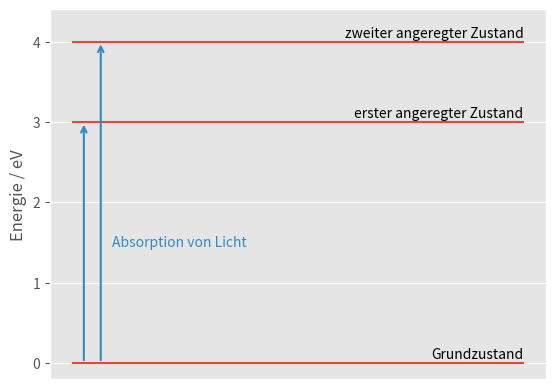

This figure's Python source: (Note: this script raises an exception after producing the figure.)
import matplotlib.pyplot as plt
import numpy as np

plt.style.use("ggplot")

plt.plot([0.1, 0.9], [0.0, 0.0], color="C0")
plt.plot([0.1, 0.9], [3.0, 3.0], color="C0")
plt.plot([0.1, 0.9], [4.0, 4.0], color="C0")
plt.text(0.9, 0.02, "Grundzustand", ha="right", va="bottom")
plt.text(0.9, 3.02, "erster angeregter Zustand", ha="right", va="bottom")
plt.text(0.9, 4.02, "zweiter angeregter Zustand", ha="right", va="bottom")
plt.annotate(
    "",
    xy=(0.12, 3.0),
    xytext=(0.12, 0.0),
    arrowprops=dict(arrowstyle="->", linewidth=1.5, color="C1"),
    annotation_clip=False,
)
plt.annotate(
    "",
    xy=(0.15, 4.0),
    xytext=(0.15, 0.0),
    arrowprops=dict(arrowstyle="->", linewidth=1.5, color="C1"),
    annotation_clip=False,
)
plt.text(0.17, 1.5, "Absorption von Licht", ha="left", va="center", color="C1")
plt.ylim(-0.2, 4.4)
plt.xticks([])
plt.ylabel(r"Energie / eV")
plt.savefig("../outputs/jablonski.png", dpi=300)
plt.show()

plt.plot([3.0, 3.0], [0.0, 0.5], color="C1")
plt.plot([4.0, 4.0], [0.0, 0.3], color="C1")
plt.xlim(1.4, 5.6)
plt.xlabel(r"Energie / eV")
plt.ylabel(r"Absorption / a.u.")
plt.savefig("../outputs/line-spectrum.png", dpi=300)
plt.show()

x = np.linspace(1.5, 5.5, 1000)
a = 0.5 * np.exp(-(3.5 * (x - 3.0) ** 2)) + 0.3 * np.exp(-(3.5 * (x - 4.0) ** 2))

plt.plot([3.0, 3.0], [0.0, 0.5], color="C1")
plt.plot([4.0, 4.0], [0.0, 0.3], color="C1")
plt.plot(x, a)
plt.xlim(1.4, 5.6)
plt.xlabel(r"Energie / eV")
plt.ylabel(r"Absorption / a.u.")
plt.savefig("../outputs/uvvis-spectrum.png", dpi=300)
plt.show()

import matplotlib.patches as patches
import matplotlib.pyplot as plt
import numpy as np

x = np.linspace(-1.0, 1.0, 1000)
y0 = 2.7 * x**4 - 1.6 * x**2 + 0.2 * x
y = y0 - np.min(y0)

mask = y <= 1.0

plt.plot(x[mask], y[mask])

# find the two minima positions
from scipy.signal import argrelextrema

# indices of local minima
mins = argrelextrema(y, np.less)[0]
min_positions = [(x[i], y[i]) for i in mins]

# Pick the two lowest ones (just in case there are small numerical bumps)
min_positions = sorted(min_positions, key=lambda t: t[1])[:2]

# add a small curved double-headed arrow at each

xrange = x.max() - x.min()
span = 0.1 * xrange  # 15% of total width

for (xm, ym), conf in zip(min_positions, ["trans", "cis"]):
    arrow = patches.FancyArrowPatch(
        (xm - span / 2, ym + 0.07),
        (xm + span / 2, ym + 0.07),
        arrowstyle="<->",
        connectionstyle="arc3,rad=0.4",
        linewidth=1.0,
        edgecolor="black",
        mutation_scale=10,
    )
    plt.gca().add_patch(arrow)
    plt.text(xm, ym + 0.08, conf, ha="center", va="bottom")


# indices of local maxima
max_indices = argrelextrema(y, np.greater)[0]
# pick the one with the highest value
imax = max_indices[np.argmax(y[max_indices])]
x_ts, y_ts = x[imax], y[imax]

arrow_ts = patches.FancyArrowPatch(
    (x_ts - span / 2, y_ts + 0.01),
    (x_ts + span / 2, y_ts + 0.01),
    arrowstyle="<->",
    connectionstyle="arc3,rad=-0.4",
    linewidth=1.0,
    edgecolor="black",
    mutation_scale=10,
)
plt.gca().add_patch(arrow_ts)
plt.text(x_ts, y_ts + 0.06, "ÜS", ha="center", va="bottom")

plt.plot([-0.7, 0.0], [0.0, 0.0], color="black", ls="--")
plt.plot([-0.6, 0.1], [y_ts, y_ts], color="black", ls="--")
arrow_vert = patches.FancyArrowPatch(
    (-0.25, 0.0),
    (-0.25, y_ts),
    arrowstyle="->",
    connectionstyle="arc3,rad=0",
    linewidth=1.5,
    edgecolor="black",
    mutation_scale=10,
)
plt.gca().add_patch(arrow_vert)
plt.text(-0.2, 0.3 * y_ts, "$E_A$", ha="left", va="bottom")

plt.xticks([])
plt.yticks([])
plt.xlabel("Reaktionskoordinate")
plt.ylabel("Energie")
plt.savefig("../outputs/profile.png", dpi=300)
plt.show()

import matplotlib.patches as patches
import matplotlib.pyplot as plt
import numpy as np

x = np.linspace(-1.0, 1.0, 1000)
y0 = 2.7 * x**4 - 1.6 * x**2 + 0.2 * x
y = y0 - np.min(y0)

mask = y <= 1.0

plt.plot(x[mask], y[mask])

# find the two minima positions
from scipy.signal import argrelextrema

# indices of local minima
mins = argrelextrema(y, np.less)[0]
min_positions = [(x[i], y[i]) for i in mins]

# Pick the two lowest ones (just in case there are small numerical bumps)
min_positions = sorted(min_positions, key=lambda t: t[1])[:2]

# add a small curved double-headed arrow at each

xrange = x.max() - x.min()
span = 0.1 * xrange  # 15% of total width

# indices of local maxima
max_indices = argrelextrema(y, np.greater)[0]
# pick the one with the highest value
imax = max_indices[np.argmax(y[max_indices])]
x_ts, y_ts = x[imax], y[imax]

plt.plot([-0.7, 0.0], [0.0, 0.0], color="black", ls="--")
plt.plot([-0.6, 0.1], [y_ts, y_ts], color="black", ls="--")
arrow_vert = patches.FancyArrowPatch(
    (-0.25, 0.0),
    (-0.25, y_ts),
    arrowstyle="->",
    connectionstyle="arc3,rad=0",
    linewidth=1.5,
    edgecolor="black",
    mutation_scale=10,
)
plt.gca().add_patch(arrow_vert)

plt.xticks([])
plt.yticks([])
plt.xlabel("Reaktionskoordinate")
plt.ylabel("Energie")
plt.savefig("../outputs/profile-no-labels.png", dpi=300)
plt.show()

import matplotlib.patches as patches
import matplotlib.pyplot as plt
import numpy as np

x = np.linspace(-1.0, 1.0, 1000)
y0 = 2.7 * x**4 - 1.6 * x**2 + 0.2 * x
y = y0 - np.min(y0)

mask = y <= 1.0

plt.plot(x[mask], y[mask])

# find the two minima positions
from scipy.signal import argrelextrema

# indices of local minima
mins = argrelextrema(y, np.less)[0]
min_positions = [(x[i], y[i]) for i in mins]

# Pick the two lowest ones (just in case there are small numerical bumps)
min_positions = sorted(min_positions, key=lambda t: t[1])[:2]

# add a small curved double-headed arrow at each

xrange = x.max() - x.min()
span = 0.1 * xrange  # 15% of total width

for (xm, ym), conf in zip(min_positions, ["trans", "cis"]):
    plt.text(xm, ym + 0.08, conf, ha="center", va="bottom")


plt.plot([x[mask].min(), x[mask].max()], [1.5, 1.5], ls="--")
plt.text(0.89, 1.54, "angeregeter Zustand", ha="right", va="bottom", color="C1")
plt.text(0.89, 0.05, "Grundzustand", ha="right", va="bottom", color="C0")

arrow_vert = patches.FancyArrowPatch(
    (-0.57, 0.19),
    (-0.57, 1.45),
    arrowstyle="->",
    connectionstyle="arc3,rad=0",
    linewidth=1.5,
    edgecolor="black",
    mutation_scale=10,
)
plt.gca().add_patch(arrow_vert)

arrow_vert = patches.FancyArrowPatch(
    (0.51, 1.45),
    (0.51, 0.4),
    arrowstyle="->",
    connectionstyle="arc3,rad=0",
    linewidth=1.5,
    edgecolor="black",
    mutation_scale=10,
)
plt.gca().add_patch(arrow_vert)

plt.xticks([])
plt.yticks([])
plt.xlabel("Reaktionskoordinate")
plt.ylabel("Energie")
plt.ylim(-0.1, 1.7)
plt.savefig("../outputs/photoswitch-mechanism.png", dpi=300)
plt.show()

w = 1.0
d = 0.5

plt.axhline(0.0, color="black", alpha=0.2, ls="--")
plt.axhline(1.0, color="black", alpha=0.2, ls="--")

plt.plot([0, w], [0, 0], color="C0")
plt.plot([0, w], [1, 1], color="C1")
arrow_vert = patches.FancyArrowPatch(
    (0.5 * w, 0),
    (0.5 * w, 1),
    arrowstyle="->",
    connectionstyle="arc3,rad=0",
    linewidth=1.5,
    edgecolor="black",
    mutation_scale=10,
)
plt.gca().add_patch(arrow_vert)
plt.text(0.5 * w, 1.32, "A", weight="bold", ha="center")

plt.plot([w + d, 2 * w + d], [0, 0], color="C0")
plt.plot([w + d, 2 * w + d], [0.8, 0.8], color="C1")
arrow_vert = patches.FancyArrowPatch(
    (1.5 * w + d, 0),
    (1.5 * w + d, 0.8),
    arrowstyle="->",
    connectionstyle="arc3,rad=0",
    linewidth=1.5,
    edgecolor="black",
    mutation_scale=10,
)
plt.gca().add_patch(arrow_vert)
plt.text(1.5 * w + d, 1.32, "B.1", weight="bold", ha="center")

plt.plot([2 * w + 2 * d, 3 * w + 2 * d], [0.2, 0.2], color="C0")
plt.plot([2 * w + 2 * d, 3 * w + 2 * d], [1.0, 1.0], color="C1")
arrow_vert = patches.FancyArrowPatch(
    (2.5 * w + 2 * d, 0.2),
    (2.5 * w + 2 * d, 1.0),
    arrowstyle="->",
    connectionstyle="arc3,rad=0",
    linewidth=1.5,
    edgecolor="black",
    mutation_scale=10,
)
plt.gca().add_patch(arrow_vert)
plt.text(2.5 * w + 2 * d, 1.32, "B.2", weight="bold", ha="center")


plt.plot([3 * w + 3 * d, 4 * w + 3 * d], [0.0, 0.0], color="C0")
plt.plot([3 * w + 3 * d, 4 * w + 3 * d], [1.2, 1.2], color="C1")
arrow_vert = patches.FancyArrowPatch(
    (3.5 * w + 3 * d, 0.0),
    (3.5 * w + 3 * d, 1.2),
    arrowstyle="->",
    connectionstyle="arc3,rad=0",
    linewidth=1.5,
    edgecolor="black",
    mutation_scale=10,
)
plt.gca().add_patch(arrow_vert)
plt.text(3.5 * w + 3 * d, 1.32, "C.1", weight="bold", ha="center")


plt.plot([4 * w + 4 * d, 5 * w + 4 * d], [-0.2, -0.2], color="C0")
plt.plot([4 * w + 4 * d, 5 * w + 4 * d], [1.0, 1.0], color="C1")
arrow_vert = patches.FancyArrowPatch(
    (4.5 * w + 4 * d, -0.2),
    (4.5 * w + 4 * d, 1.0),
    arrowstyle="->",
    connectionstyle="arc3,rad=0",
    linewidth=1.5,
    edgecolor="black",
    mutation_scale=10,
)
plt.gca().add_patch(arrow_vert)
plt.text(4.5 * w + 4 * d, 1.32, "C.2", weight="bold", ha="center")

plt.grid(False)
plt.xticks([])
plt.yticks([])

plt.savefig("../outputs/substituent-effects.png", dpi=300)
plt.show()
